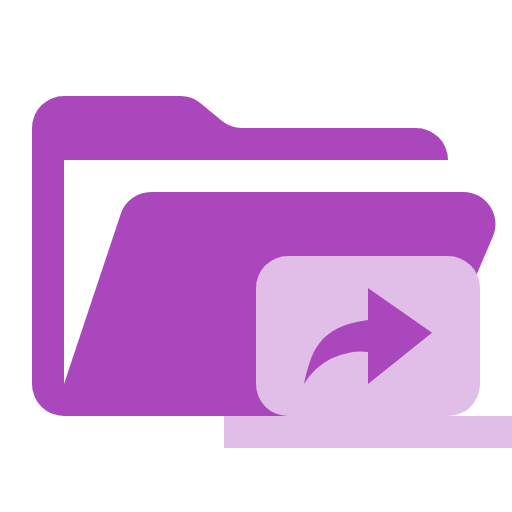
t = 0.00 s
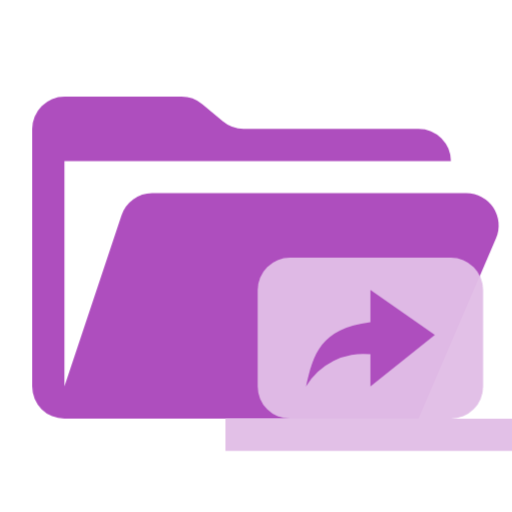
t = 0.38 s
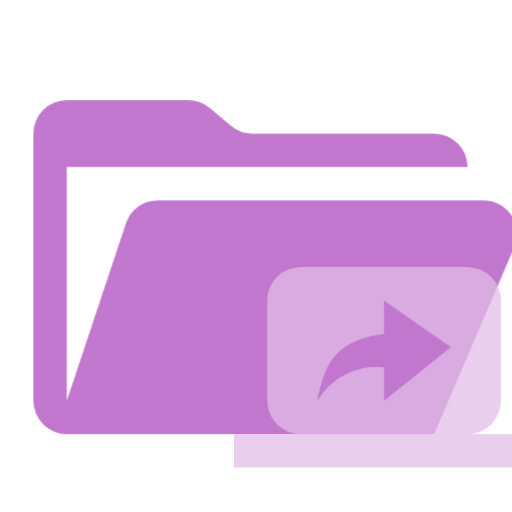
t = 1.13 s
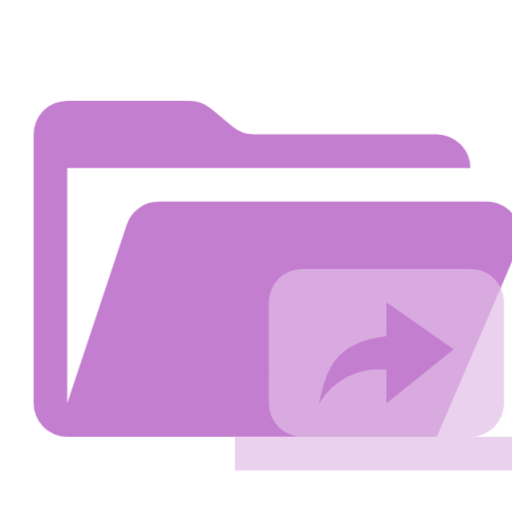
t = 1.50 s
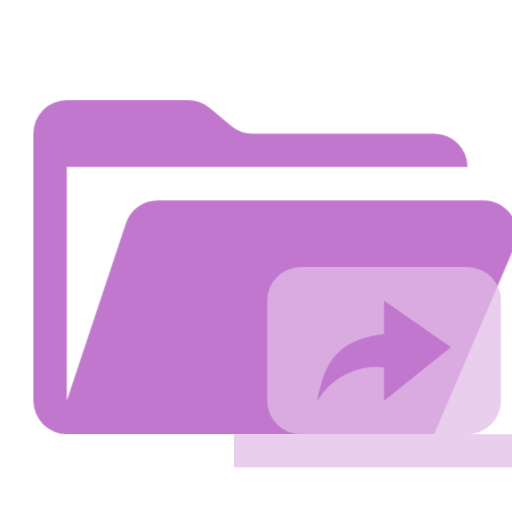
t = 1.88 s
t = 2.63 s: frame unchanged from t = 0.38 s, image omitted

The animated SVG that drew these frames (rendered in a browser with its animation timeline set to each time). Animation: 1 CSS @keyframes rule; one cycle of 3.00 s, repeats indefinitely.

<svg xmlns="http://www.w3.org/2000/svg" viewBox="0 0 32 32" shape-rendering="geometricPrecision">
      <style>
        .animated { 
          animation: breathing 3s ease-in-out infinite;
        }
        @keyframes breathing {
          0% { opacity: 1; transform: scale(1); }
          50% { opacity: 0.7; transform: scale(1.05); }
          100% { opacity: 1; transform: scale(1); }
        }
      </style><path class="animated" fill="#ab47bc" d="M28.967 12H9.442a2 2 0 0 0-1.898 1.368L4 24V10h24a2 2 0 0 0-2-2H15.124a2 2 0 0 1-1.28-.464l-1.288-1.072A2 2 0 0 0 11.276 6H4a2 2 0 0 0-2 2v16a2 2 0 0 0 2 2h22l4.805-11.212A2 2 0 0 0 28.967 12"/><path class="animated" fill="#e1bee7" d="M28 26a2 2 0 0 0 2-2v-6a2 2 0 0 0-2-2H18a2 2 0 0 0-2 2v6a2 2 0 0 0 2 2h-4v2h18v-2Zm-5-6v-2l4 2.798L23 24v-2a4.12 4.12 0 0 0-4 2c.448-2.003.888-3.595 4-4"/></svg>
